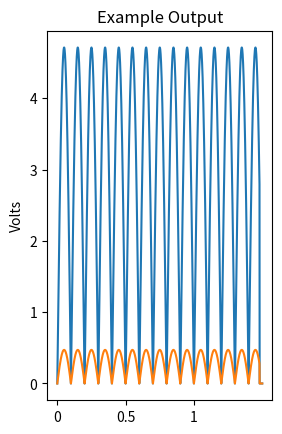

Source code (Python):
import numpy as np
import matplotlib.pyplot as plt
import time

#set parameters for testing
test_voltage = 0.25 #goal mean power
t=5
expInfo={}
extraInfo={}
expInfo['alphaRise'] = .001
expInfo['alphaDecay'] = .005
expInfo['tEPSG'] = .01
expInfo['firingRate'] = 300 
expInfo['fs'] = 5000

extraInfo['fs'] = 5000
extraInfo['gamma_rate']=10
extraInfo['blue_delay']=4
extraInfo['red_volts']=.3
extraInfo['blue_volts']=3
opto_length_s=1.5
opto_length=int(np.floor(opto_length_s * extraInfo['fs']))
Fs=extraInfo['fs']
opto_vec=np.arange(opto_length)/Fs
gamma_rate = extraInfo['gamma_rate']

redGamma = np.abs(np.sin(np.pi*gamma_rate*opto_vec));
redGamma = (redGamma/np.mean(redGamma))*extraInfo['red_volts']
blueGamma = np.abs(np.sin(np.pi*gamma_rate*(opto_vec - extraInfo['blue_delay'])));
blueGamma = (blueGamma/np.mean(blueGamma))*extraInfo['blue_volts'];
arr=np.vstack([blueGamma,redGamma])
arr[:,-100:]=0.0
exceeds_volts=np.where(arr[:]>5)[0]
if len(exceeds_volts)>10:
    raise Exception
arr[arr>5]=5
gmax = 0.2
print(np.nanmean(arr,axis=1))

plt.subplot(1,2,1)
plt.plot(arr[0,:])
plt.plot(arr[1,:])
plt.title('Example Output')
plt.ylabel('Volts')
ticks=[0,.5,1]
plt.xticks([x*expInfo['fs'] for x in ticks],ticks)
plt.show()